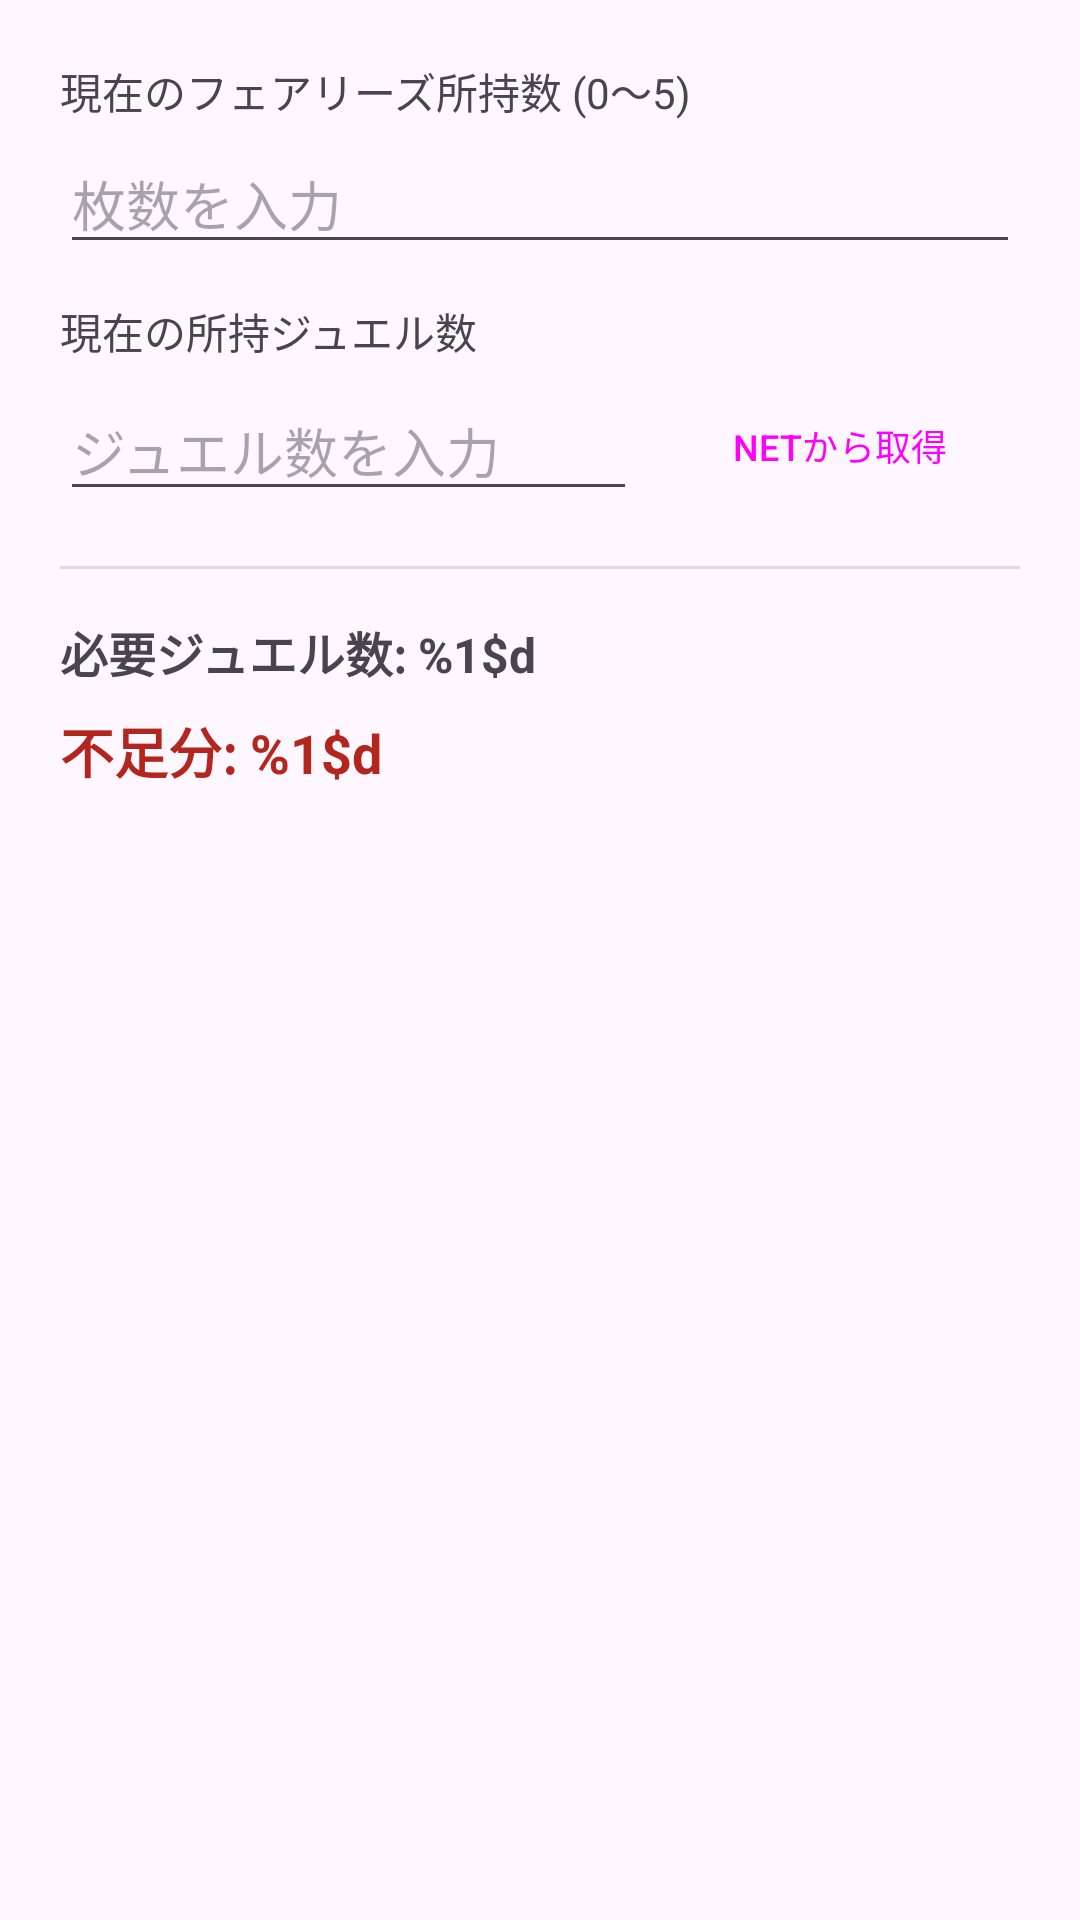

This screen was rendered from an Android layout file. Write that file and the resources it references.
<!-- AndroidManifest.xml: application theme Theme.OngekiApp -->
<!-- res/layout/dialog_daydream_calc.xml -->
<?xml version="1.0" encoding="utf-8"?>
<ScrollView xmlns:android="http://schemas.android.com/apk/res/android"
    android:layout_width="match_parent"
    android:layout_height="wrap_content">

    <LinearLayout
        android:layout_width="match_parent"
        android:layout_height="wrap_content"
        android:orientation="vertical"
        android:padding="20dp">

        <TextView
            android:layout_width="match_parent"
            android:layout_height="wrap_content"
            android:text="@string/label_current_fairies"
            android:textSize="14sp"
            android:layout_marginBottom="4dp" />

        <EditText
            android:id="@+id/etFairyCount"
            android:layout_width="match_parent"
            android:layout_height="wrap_content"
            android:hint="@string/hint_fairy_count"
            android:inputType="number"
            android:maxLength="1"
            android:importantForAutofill="no" />

        <TextView
            android:layout_width="match_parent"
            android:layout_height="wrap_content"
            android:text="@string/label_current_jewels"
            android:textSize="14sp"
            android:layout_marginTop="12dp"
            android:layout_marginBottom="4dp" />

        <LinearLayout
            android:layout_width="match_parent"
            android:layout_height="wrap_content"
            android:orientation="horizontal"
            android:gravity="center_vertical">

            <EditText
                android:id="@+id/etCurrentJewels"
                android:layout_width="0dp"
                android:layout_height="wrap_content"
                android:layout_weight="1"
                android:hint="@string/hint_jewel_count"
                android:inputType="number"
                android:importantForAutofill="no" />

            <Button
                android:id="@+id/btnFetchJewels"
                style="@style/Widget.Material3.Button.TonalButton"
                android:layout_width="wrap_content"
                android:layout_height="wrap_content"
                android:layout_marginStart="8dp"
                android:text="@string/btn_fetch_jewels"
                android:textSize="12sp" />
        </LinearLayout>

        <View
            android:layout_width="match_parent"
            android:layout_height="1dp"
            android:background="?android:attr/listDivider"
            android:layout_marginVertical="16dp" />

        <TextView
            android:id="@+id/tvResultJewels"
            android:layout_width="match_parent"
            android:layout_height="wrap_content"
            android:textSize="16sp"
            android:textStyle="bold"
            android:text="@string/result_required_jewels" />

        <TextView
            android:id="@+id/tvRemainingJewels"
            android:layout_width="match_parent"
            android:layout_height="wrap_content"
            android:layout_marginTop="8dp"
            android:textSize="18sp"
            android:textStyle="bold"
            android:textColor="?attr/colorError"
            android:text="@string/result_remaining_jewels" />

    </LinearLayout>
</ScrollView>
<!-- resources referenced by this layout -->
<resources>
  <string name="btn_fetch_jewels">NETから取得</string>
  <string name="hint_fairy_count">枚数を入力</string>
  <string name="hint_jewel_count">ジュエル数を入力</string>
  <string name="label_current_fairies">現在のフェアリーズ所持数 (0〜5)</string>
  <string name="label_current_jewels">現在の所持ジュエル数</string>
  <string name="result_remaining_jewels">不足分: %1$d</string>
  <string name="result_required_jewels">必要ジュエル数: %1$d</string>
  <style name="Theme.OngekiApp" parent="Base.Theme.OngekiApp" />
  <style name="Base.Theme.OngekiApp" parent="Theme.Material3.DayNight.NoActionBar">
          
          
      </style>
</resources>
